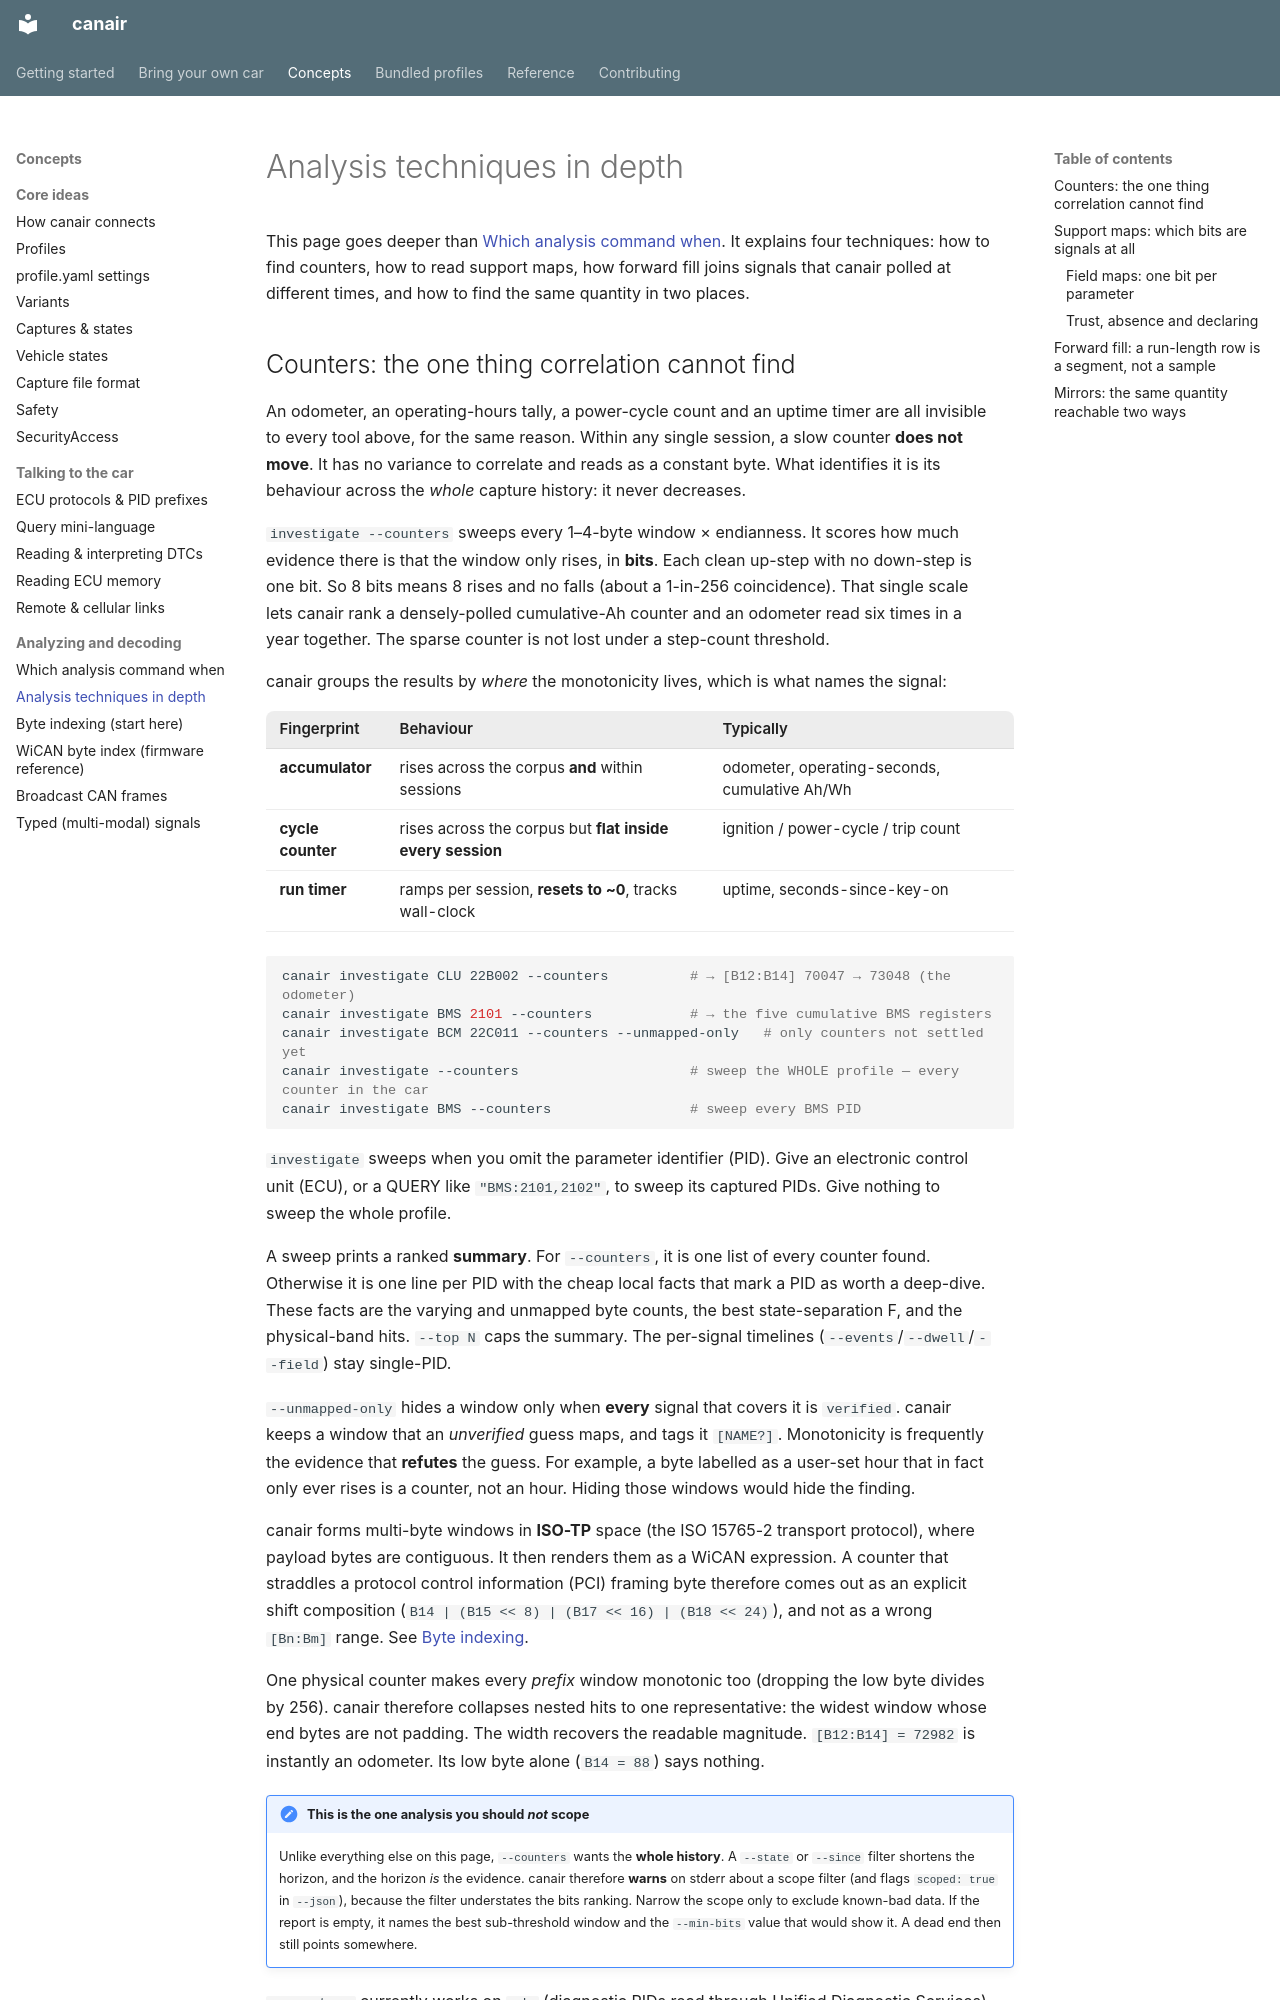

repository: philipkocanda/canair · page: concepts/analysis-techniques/index.html · generator: mkdocs

# Analysis techniques in depth

This page goes deeper than [Which analysis command when](analysis-commands.md). It explains four
techniques: how to find counters, how to read support maps, how forward fill joins signals that
canair polled at different times, and how to find the same quantity in two places.
